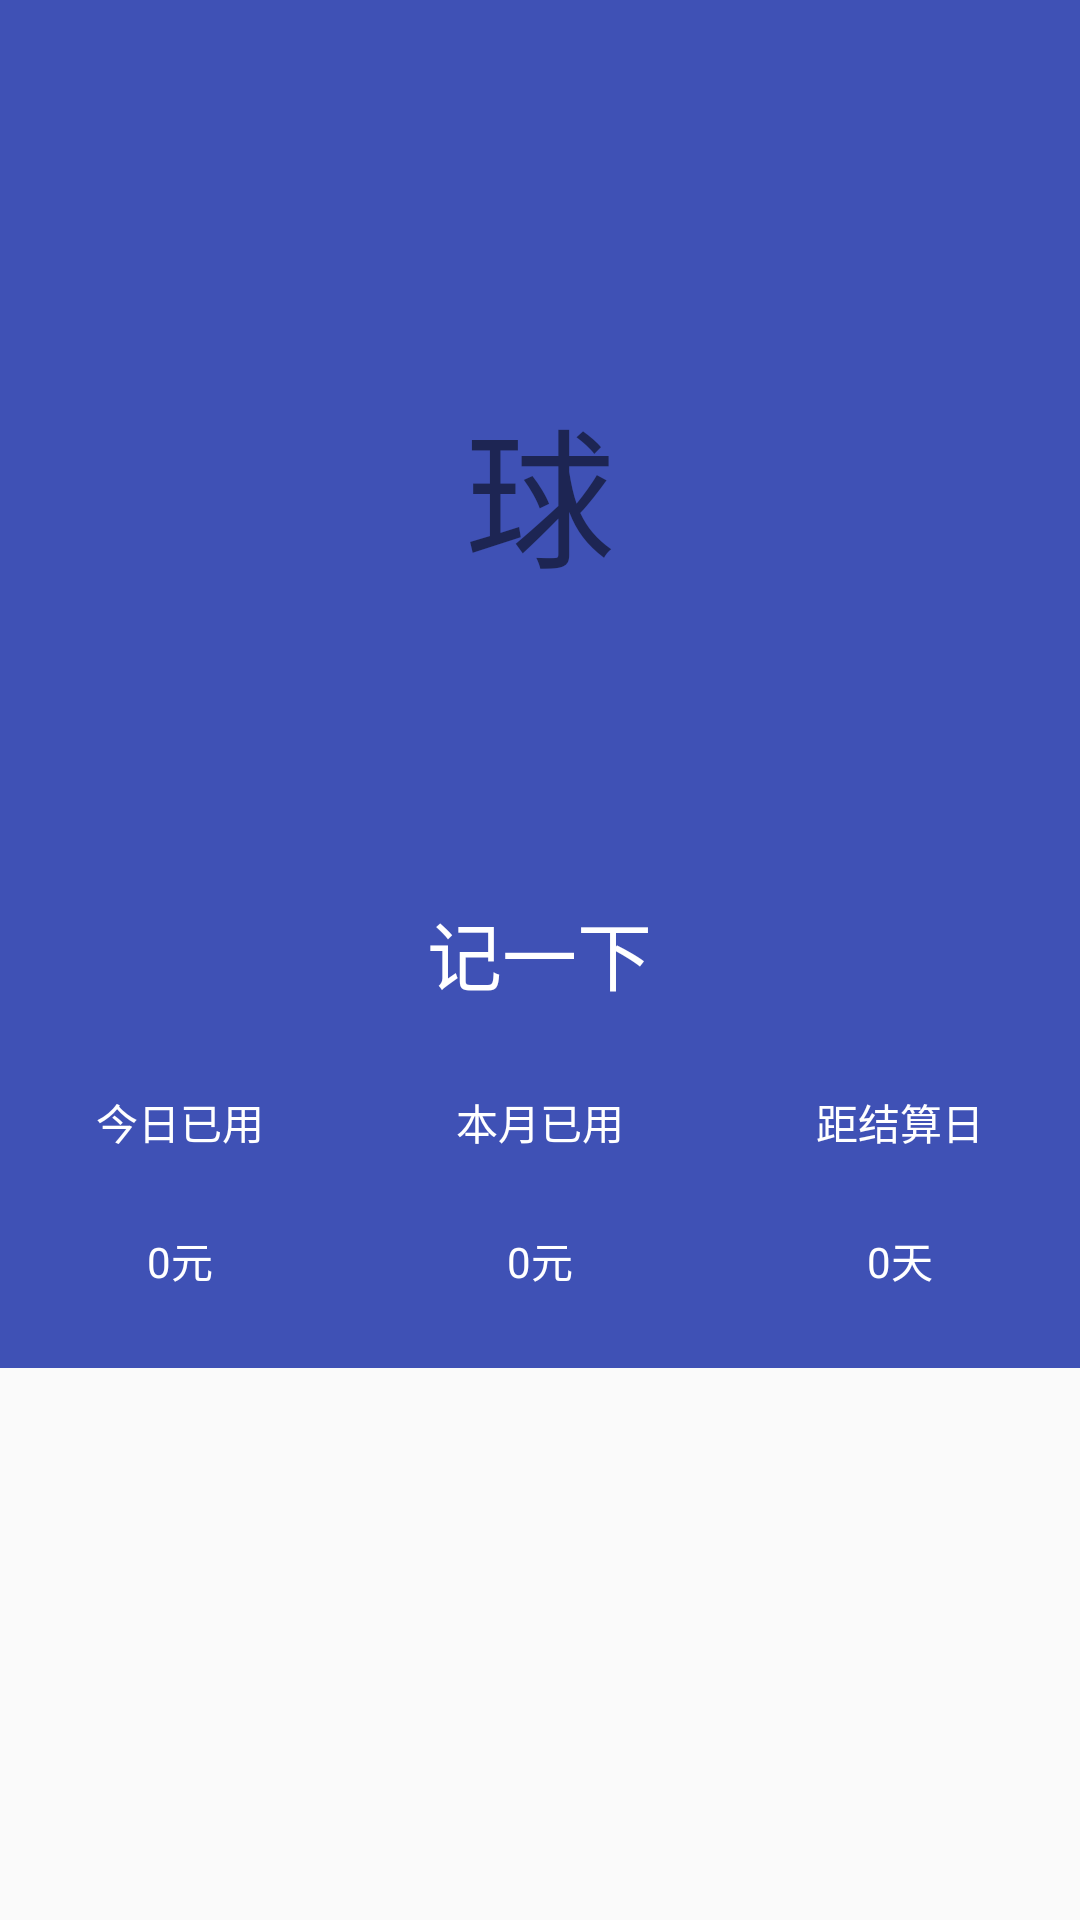

Produce the Android XML layout that renders to this screen, including the resource entries it uses.
<!-- AndroidManifest.xml: application theme AppTheme -->
<!-- res/layout/activity_main.xml -->
<?xml version="1.0" encoding="utf-8"?>
<LinearLayout xmlns:android="http://schemas.android.com/apk/res/android"
    xmlns:tools="http://schemas.android.com/tools"
    android:layout_width="match_parent"
    android:layout_height="match_parent"
    android:orientation="vertical"
    android:weightSum="1"
    tools:context=".ui.activity.MainActivity">

    <android.support.v7.widget.Toolbar
        android:id="@+id/toolbar"
        android:layout_width="match_parent"
        android:layout_height="?attr/actionBarSize"
        android:background="?attr/colorPrimary"></android.support.v7.widget.Toolbar>


    <LinearLayout
        android:id="@+id/app_content"
        android:layout_width="match_parent"
        android:layout_height="400dp"
        android:layout_gravity="center_horizontal"
        android:background="?attr/colorPrimary"
        android:orientation="vertical"
        android:weightSum="1.3">

        <LinearLayout
            android:layout_width="match_parent"
            android:layout_height="0dp"
            android:layout_weight="0.7"
            android:gravity="center"
            android:orientation="horizontal">

            <TextView
                android:id="@+id/textView"
                android:layout_width="wrap_content"
                android:layout_height="wrap_content"
                android:text="球"
                android:textSize="50sp" />
        </LinearLayout>

        <LinearLayout
            android:layout_width="match_parent"
            android:layout_height="0dp"
            android:layout_weight="0.3"
            android:gravity="center"
            android:orientation="vertical">

            <TextView
                android:id="@+id/app_record"
                android:layout_width="wrap_content"
                android:layout_height="wrap_content"
                android:text="@string/app_record"
                android:textColor="@android:color/white"
                android:textSize="25sp" />

        </LinearLayout>

        <LinearLayout
            android:layout_width="match_parent"
            android:layout_height="0dp"
            android:layout_weight="0.3"
            android:orientation="vertical">


            <LinearLayout
                android:layout_width="match_parent"
                android:layout_height="wrap_content"
                android:orientation="horizontal"
                android:weightSum="3">

                <TextView
                    android:id="@+id/today"
                    android:layout_width="wrap_content"
                    android:layout_height="wrap_content"
                    android:layout_weight="1"
                    android:gravity="center"
                    android:text="今日已用"
                    android:textColor="@android:color/white" />

                <TextView
                    android:id="@+id/this_month"
                    android:layout_width="wrap_content"
                    android:layout_height="wrap_content"
                    android:layout_weight="1"
                    android:gravity="center"
                    android:text="本月已用"
                    android:textColor="@android:color/white" />

                <TextView
                    android:id="@+id/Settlement_date"
                    android:layout_width="wrap_content"
                    android:layout_height="wrap_content"
                    android:layout_weight="1"
                    android:gravity="center"
                    android:text="距结算日"
                    android:textColor="@android:color/white" />
            </LinearLayout>

            <LinearLayout
                android:layout_width="match_parent"
                android:layout_height="match_parent"
                android:gravity="center"
                android:orientation="horizontal"
                android:weightSum="3">


                <TextView
                    android:layout_width="wrap_content"
                    android:layout_height="wrap_content"
                    android:layout_weight="1"
                    android:gravity="center"
                    android:text="0元"
                    android:textColor="@android:color/white" />

                <TextView
                    android:layout_width="wrap_content"
                    android:layout_height="wrap_content"
                    android:layout_weight="1"
                    android:gravity="center"
                    android:text="0元"
                    android:textColor="@android:color/white" />

                <TextView
                    android:layout_width="wrap_content"
                    android:layout_height="wrap_content"
                    android:layout_weight="1"
                    android:gravity="center"
                    android:text="0天"
                    android:textColor="@android:color/white" />
            </LinearLayout>


        </LinearLayout>

    </LinearLayout>

    <ImageView
        android:layout_width="wrap_content"
        android:layout_height="wrap_content"
        android:id="@+id/imageView" />

    <GridView
        android:id="@+id/gridView"
        android:layout_width="match_parent"
        android:layout_height="wrap_content"
        android:horizontalSpacing="10dp"
        android:numColumns="auto_fit"
        android:stretchMode="columnWidth"
        android:columnWidth="90dp"
        android:verticalSpacing="10dp" />


</LinearLayout>
<!-- resources referenced by this layout -->
<resources>
  <string name="app_record">记一下</string>
  <style name="AppTheme" parent="AppBaseTheme">
          
          <item name="colorPrimary">@color/colorPrimary</item>
          <item name="colorPrimaryDark">@color/colorPrimaryDark</item>
          <item name="colorAccent">@color/colorAccent</item>
      </style>
  <style name="AppBaseTheme" parent="Theme.AppCompat.Light.NoActionBar">
          <item name="android:windowActionBar">false</item>
          <item name="android:windowNoTitle">true</item>
      </style>
  <color name="colorPrimary">#3F51B5</color>
  <color name="colorPrimaryDark">#303F9F</color>
  <color name="colorAccent">#FF4081</color>
</resources>
